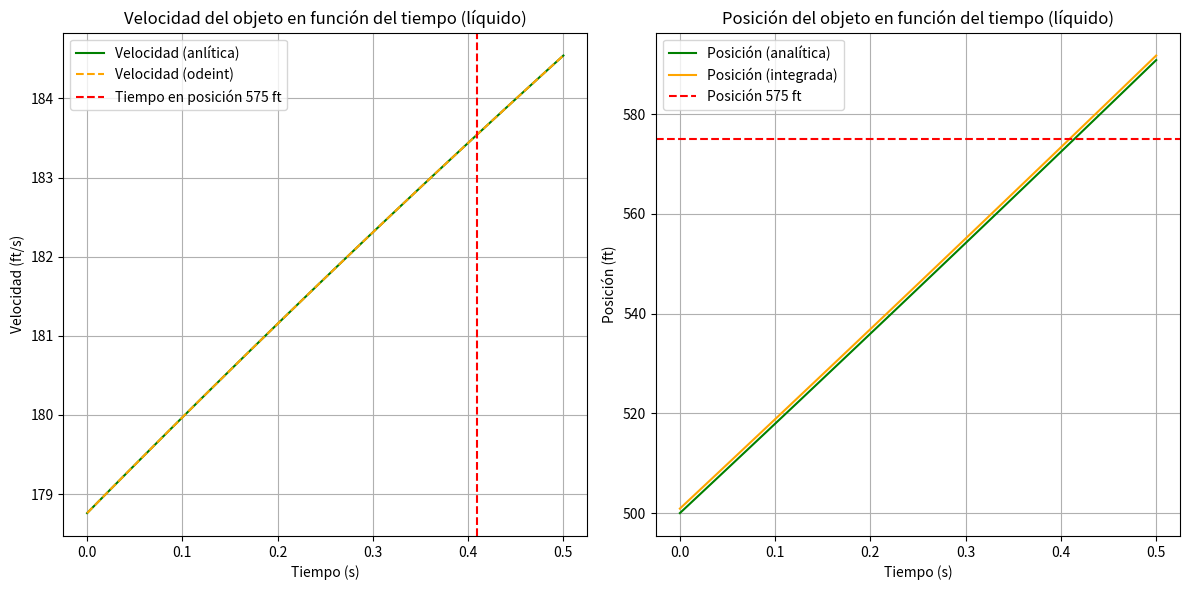

Generate this figure with matplotlib:
import numpy as np
from scipy.integrate import odeint
import matplotlib.pyplot as plt

# Parámetros del problema
m = 160  # Masa del objeto en libras
g = 32.2  # Aceleración debido a la gravedad en ft/s^2
k = 0.1  # Constante de proporcionalidad para la resistencia del líquido en lb/(ft/s)^2
v0 = 178.76  # Velocidad inicial en ft/s
x0 = 500  # Altura inicial en ft
posicion_objetivo = 575
t = np.linspace(0, 0.5, 100) 
condiciones_iniciales = [v0, x0]

def modelo_liquido(v, t, m, g, k):
    dvdt = g - (k/m) * v**2
    return dvdt


# Función para calcular la velocidad en el líquido con resistencia cuadrática
def velocity(t, m, g, k, V0):
    term1 = np.sqrt((m * g) / k)
    term2 = np.sqrt((k * g) / m) * t
    term3 = np.arctanh(np.sqrt((k / m) / g) * V0)
    return term1 * np.tanh(term2 + term3)

# Función para calcular la posición integrando la velocidad
def calcular_posicion(t, v, x0):
    dt = t[1] - t[0]
    posicion = np.cumsum(v) * dt
    posicion += x0
    return posicion

# Función para calcular la posición en función del tiempo de forma analítica
def s_analitica(t, m, g, k, V0, X0):
    term1 = np.sqrt((g * k) / m) * t
    term2 = np.sqrt(k / (m * g)) * V0
    term3 = np.cosh(term1 + np.arctanh(term2))
    term4 = np.cosh(np.arctanh(term2))
    term5 = np.log(term3 / term4)
    posicion = X0 + (m / k) * term5
    return posicion 

# Calcular la posición usando la función analítica
posicion_analitica = s_analitica(t, m, g, k, v0, x0)

# Calcular la velocidad
velocidad = velocity(t, m, g, k, v0)
solucion = odeint(modelo_liquido, condiciones_iniciales, t, args=(m, g, k))

# Calcular la posición
posicion = calcular_posicion(t, velocidad, x0)

# Encontrar la velocidad y el tiempo en la posición 575 ft
indice = np.argmax(posicion >= posicion_objetivo)
velocidad_en_posicion_objetivo = velocidad[indice]
tiempo_en_posicion_objetivo = t[indice]

# Graficar la velocidad y la posición del objeto en función del tiempo
plt.figure(figsize=(12, 6))

# Graficar la velocidad
plt.subplot(1, 2, 1)
plt.plot(t, velocidad, label='Velocidad (anlítica)', color='green')
plt.plot(t, solucion[:, 0], label='Velocidad (odeint)',color='orange', linestyle='--')
plt.axvline(t[indice], color='r', linestyle='--', label=f'Tiempo en posición {posicion_objetivo} ft')
plt.xlabel('Tiempo (s)')
plt.ylabel('Velocidad (ft/s)')
plt.title('Velocidad del objeto en función del tiempo (líquido)')
plt.grid(True)
plt.legend()

# Graficar la posición
plt.subplot(1, 2, 2)
plt.plot(t, posicion_analitica, label='Posición (analítica)', color='green')
plt.plot(t, posicion, label='Posición (integrada)', color='orange')
plt.axhline(posicion_objetivo, color='r', linestyle='--', label=f'Posición {posicion_objetivo} ft')
plt.xlabel('Tiempo (s)')
plt.ylabel('Posición (ft)')
plt.title('Posición del objeto en función del tiempo (líquido)')
plt.grid(True)
plt.legend()

plt.tight_layout()
plt.show()

print(f"Velocidad en la posición {posicion_objetivo} ft: {velocidad_en_posicion_objetivo:.2f} ft/s")
print(f"Tiempo en la posición {posicion_objetivo} ft: {tiempo_en_posicion_objetivo:.2f} s")
